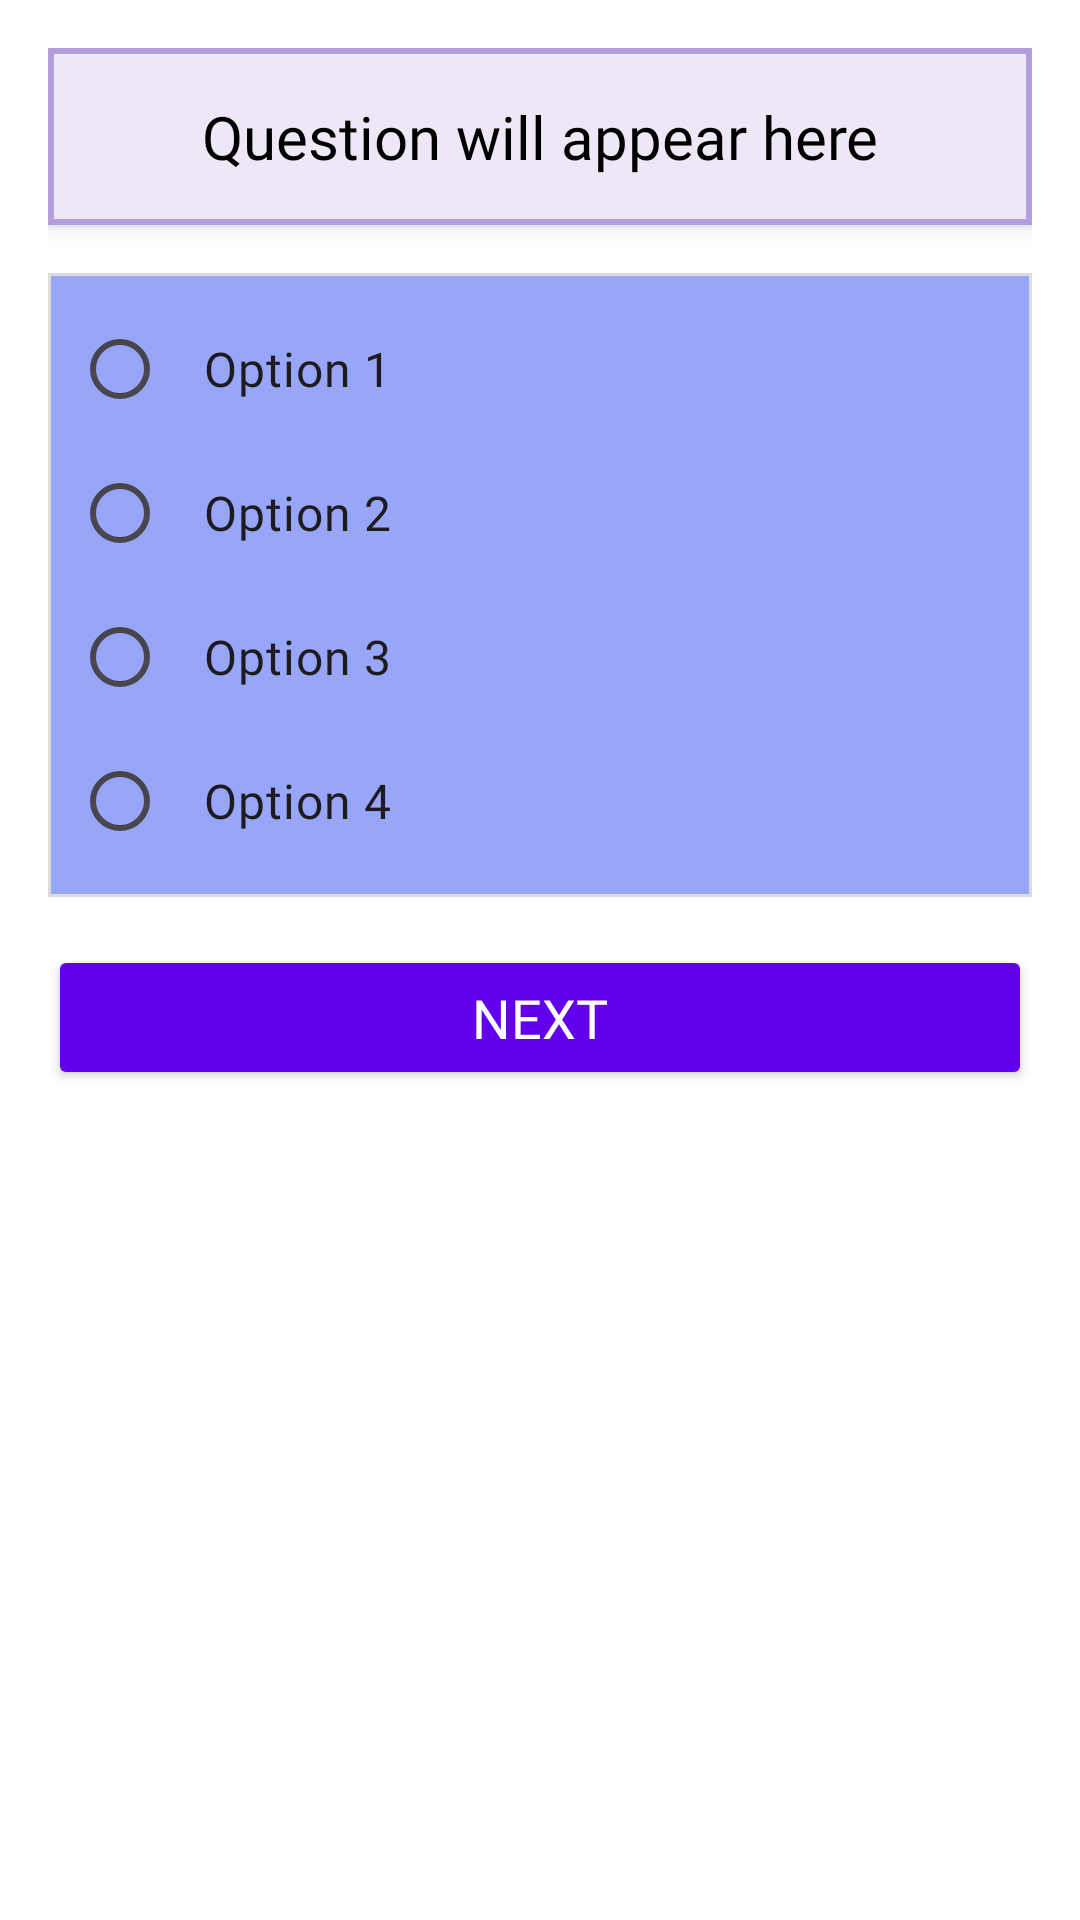

Layout XML and referenced resources for this Android screen:
<!-- AndroidManifest.xml: application theme Theme.DrivingTest -->
<!-- res/layout/activity_main.xml -->
<?xml version="1.0" encoding="utf-8"?>
<LinearLayout
    xmlns:android="http://schemas.android.com/apk/res/android"
    xmlns:app="http://schemas.android.com/apk/res-auto"
    xmlns:tools="http://schemas.android.com/tools"
    android:id="@+id/main"
    android:orientation="vertical"
    android:layout_width="match_parent"
    android:layout_height="match_parent"
    android:background="@color/white"
    android:padding="16dp"
    tools:context=".MainActivity">

    
    <TextView
        android:id="@+id/questionText"
        android:layout_width="match_parent"
        android:layout_height="wrap_content"
        android:background="@drawable/question_background"
        android:textSize="20sp"
        android:textColor="@color/black"
        android:fontFamily="@font/roboto"
        android:gravity="center"
        android:padding="16dp"
        android:elevation="4dp"
        android:layout_marginBottom="16dp"
        android:text="Question will appear here" />

    
    <RadioGroup
        android:id="@+id/optionsGroup"
        android:layout_width="match_parent"
        android:layout_height="wrap_content"
        android:layout_marginBottom="16dp"
        android:padding="8dp"
        android:background="@drawable/options_background">

        <RadioButton
            android:id="@+id/option1"
            android:layout_width="match_parent"
            android:layout_height="wrap_content"
            android:buttonTint="@color/primary"
            android:padding="12dp"
            android:text="Option 1"
            android:textSize="16sp"
            android:fontFamily="@font/roboto" />

        <RadioButton
            android:id="@+id/option2"
            android:layout_width="match_parent"
            android:layout_height="wrap_content"
            android:buttonTint="@color/primary"
            android:padding="12dp"
            android:text="Option 2"
            android:textSize="16sp"
            android:fontFamily="@font/roboto" />

        <RadioButton
            android:id="@+id/option3"
            android:layout_width="match_parent"
            android:layout_height="wrap_content"
            android:buttonTint="@color/primary"
            android:padding="12dp"
            android:text="Option 3"
            android:textSize="16sp"
            android:fontFamily="@font/roboto" />

        <RadioButton
            android:id="@+id/option4"
            android:layout_width="match_parent"
            android:layout_height="wrap_content"
            android:buttonTint="@color/primary"
            android:padding="12dp"
            android:text="Option 4"
            android:textSize="16sp"
            android:fontFamily="@font/roboto" />
    </RadioGroup>

    
    <Button
        android:id="@+id/nextButton"
        android:layout_width="match_parent"
        android:layout_height="wrap_content"
        android:backgroundTint="@color/primary"
        android:fontFamily="@font/roboto_bold"
        android:text="Next"
        android:textColor="@color/white"
        android:textSize="18sp"
        android:elevation="2dp"
        android:paddingVertical="12dp" />

</LinearLayout>
<!-- resources referenced by this layout -->
<resources>
  <color name="black">#FF000000</color>
  <color name="primary">#6200EE</color>
  <color name="white">#FFFFFFFF</color>
  <!-- drawable options_background (drawable) -->
  <?xml version="1.0" encoding="utf-8"?>
  <shape xmlns:android="http://schemas.android.com/apk/res/android">
      <solid android:color="#98A6F8" />
      <corner android:radius="12dp" />
      <stroke android:width="1dp" android:color="#DEDBDB" />
  </shape>
  <!-- drawable question_background (drawable) -->
  <?xml version="1.0" encoding="utf-8"?>
  <shape xmlns:android="http://schemas.android.com/apk/res/android">
      <solid android:color="#EDE7F6" />
      <corner android:radius="16dp" />
      <stroke android:width="2dp" android:color="#B39DDB" /> 
  </shape>
  <style name="Theme.DrivingTest" parent="Base.Theme.DrivingTest" />
  <style name="Base.Theme.DrivingTest" parent="Theme.Material3.DayNight.NoActionBar">
          
          
      </style>
</resources>
